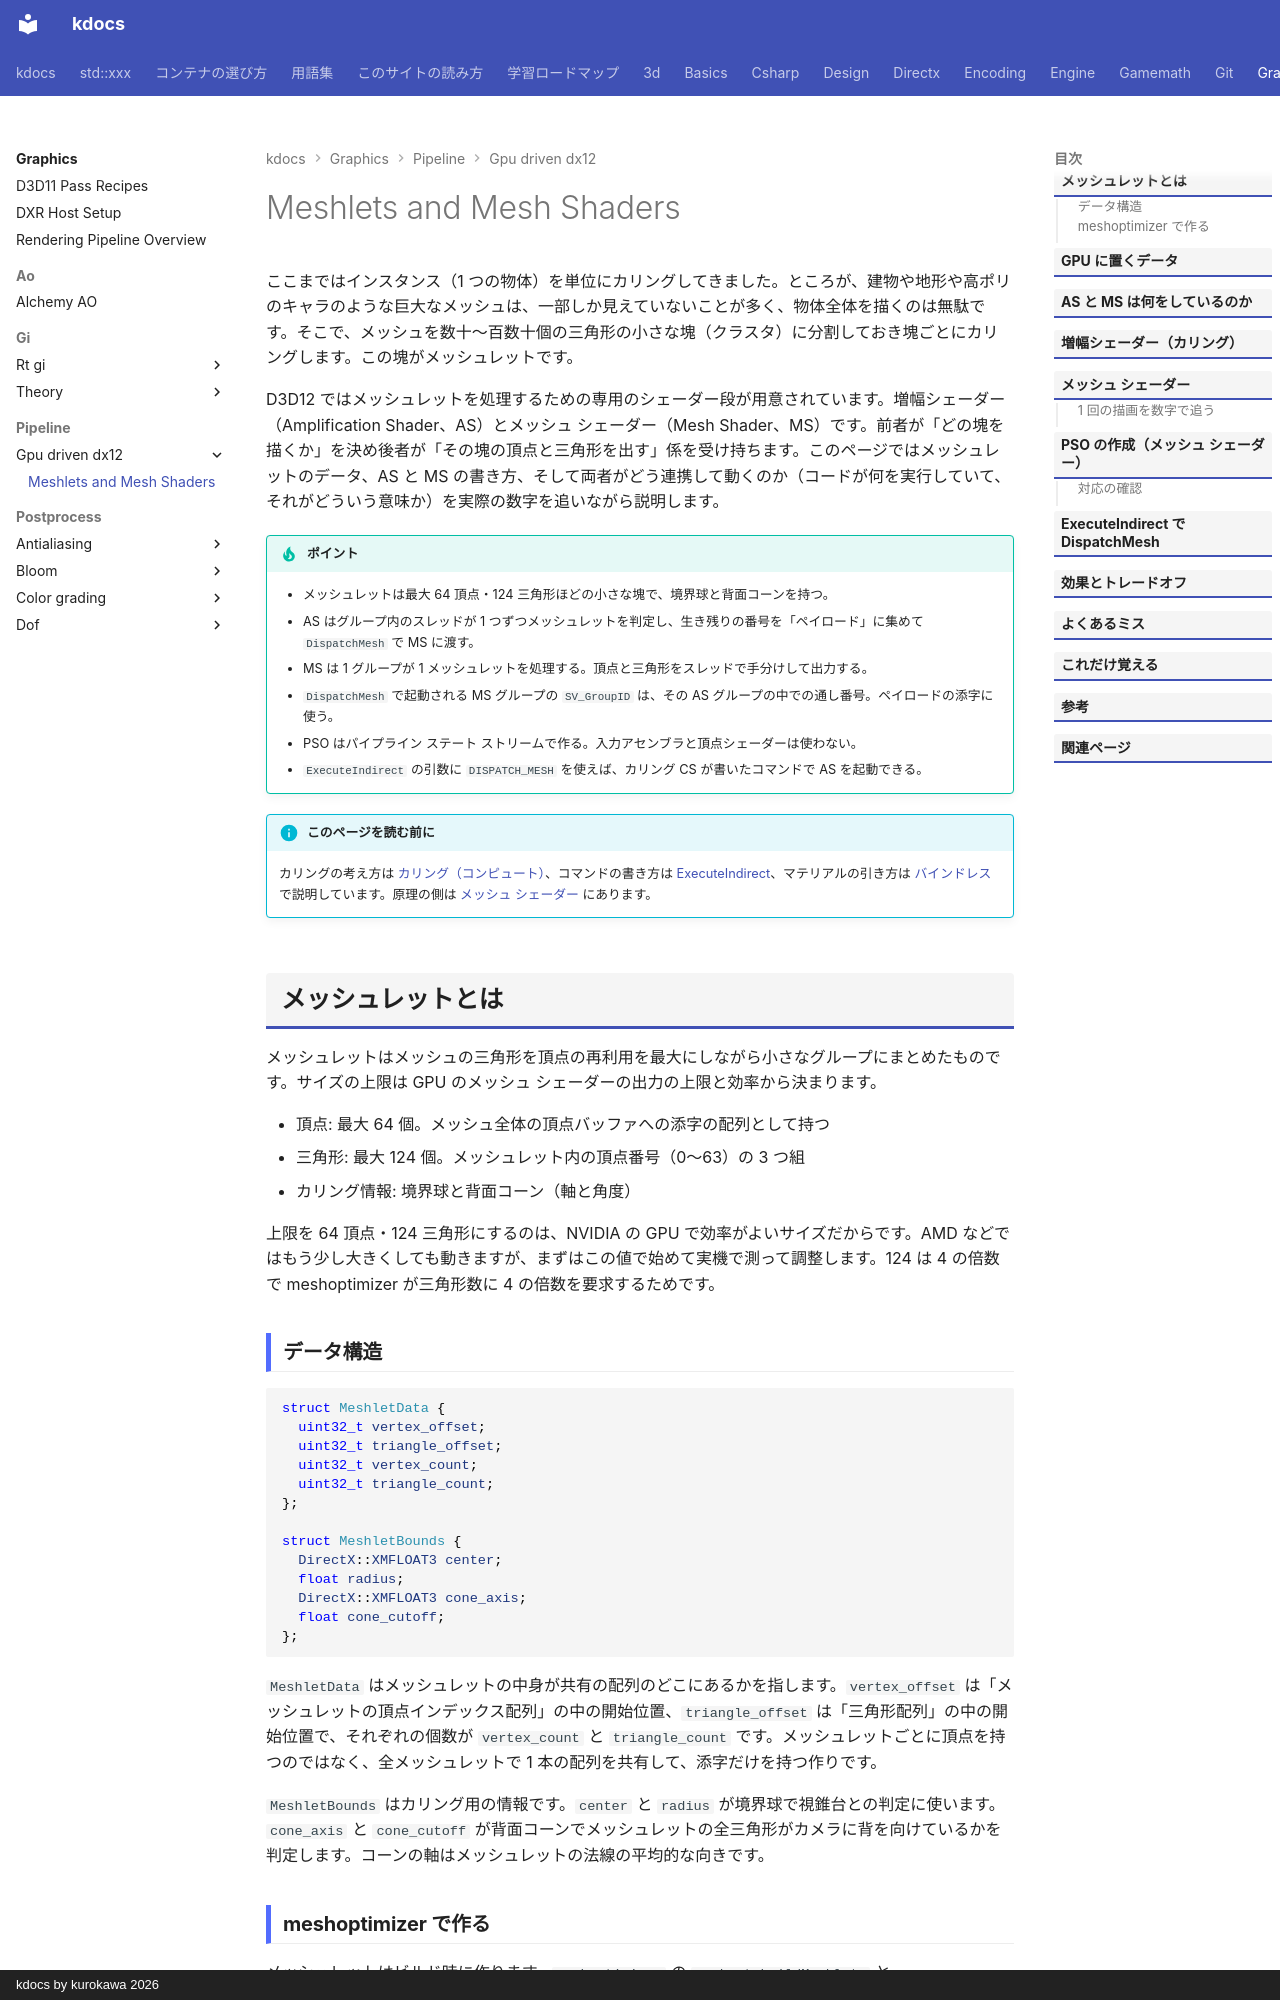

repository: qwzxdf/kdocs · page: graphics/pipeline/gpu-driven-dx12/meshlets/index.html · generator: mkdocs · copyright: kdocs by kurokawa 2026

---
title: Meshlets and Mesh Shaders
tags:
  - 描画最適化
---

# Meshlets and Mesh Shaders

ここまではインスタンス（1 つの物体）を単位にカリングしてきました。ところが、建物や地形や高ポリのキャラのような巨大なメッシュは、一部しか見えていないことが多く、物体全体を描くのは無駄です。そこで、メッシュを数十〜百数十個の三角形の小さな塊（クラスタ）に分割しておき塊ごとにカリングします。この塊がメッシュレットです。

D3D12 ではメッシュレットを処理するための専用のシェーダー段が用意されています。増幅シェーダー（Amplification Shader、AS）とメッシュ シェーダー（Mesh Shader、MS）です。前者が「どの塊を描くか」を決め後者が「その塊の頂点と三角形を出す」係を受け持ちます。このページではメッシュレットのデータ、AS と MS の書き方、そして両者がどう連携して動くのか（コードが何を実行していて、それがどういう意味か）を実際の数字を追いながら説明します。

!!! tip "ポイント"
    - メッシュレットは最大 64 頂点・124 三角形ほどの小さな塊で、境界球と背面コーンを持つ。
    - AS はグループ内のスレッドが 1 つずつメッシュレットを判定し、生き残りの番号を「ペイロード」に集めて `DispatchMesh` で MS に渡す。
    - MS は 1 グループが 1 メッシュレットを処理する。頂点と三角形をスレッドで手分けして出力する。
    - `DispatchMesh` で起動される MS グループの `SV_GroupID` は、その AS グループの中での通し番号。ペイロードの添字に使う。
    - PSO はパイプライン ステート ストリームで作る。入力アセンブラと頂点シェーダーは使わない。
    - `ExecuteIndirect` の引数に `DISPATCH_MESH` を使えば、カリング CS が書いたコマンドで AS を起動できる。

!!! info "このページを読む前に"
    カリングの考え方は [カリング（コンピュート）](culling.md)、コマンドの書き方は [ExecuteIndirect](execute-indirect.md)、マテリアルの引き方は [バインドレス](bindless.md) で説明しています。原理の側は [メッシュ シェーダー](../mesh-shaders.md) にあります。

## メッシュレットとは

メッシュレットはメッシュの三角形を頂点の再利用を最大にしながら小さなグループにまとめたものです。サイズの上限は GPU のメッシュ シェーダーの出力の上限と効率から決まります。

- 頂点: 最大 64 個。メッシュ全体の頂点バッファへの添字の配列として持つ
- 三角形: 最大 124 個。メッシュレット内の頂点番号（0〜63）の 3 つ組
- カリング情報: 境界球と背面コーン（軸と角度）

上限を 64 頂点・124 三角形にするのは、NVIDIA の GPU で効率がよいサイズだからです。AMD などではもう少し大きくしても動きますが、まずはこの値で始めて実機で測って調整します。124 は 4 の倍数で meshoptimizer が三角形数に 4 の倍数を要求するためです。

### データ構造

```cpp
struct MeshletData {
  uint32_t vertex_offset;
  uint32_t triangle_offset;
  uint32_t vertex_count;
  uint32_t triangle_count;
};

struct MeshletBounds {
  DirectX::XMFLOAT3 center;
  float radius;
  DirectX::XMFLOAT3 cone_axis;
  float cone_cutoff;
};
```

`MeshletData` はメッシュレットの中身が共有の配列のどこにあるかを指します。`vertex_offset` は「メッシュレットの頂点インデックス配列」の中の開始位置、`triangle_offset` は「三角形配列」の中の開始位置で、それぞれの個数が `vertex_count` と `triangle_count` です。メッシュレットごとに頂点を持つのではなく、全メッシュレットで 1 本の配列を共有して、添字だけを持つ作りです。

`MeshletBounds` はカリング用の情報です。`center` と `radius` が境界球で視錐台との判定に使います。`cone_axis` と `cone_cutoff` が背面コーンでメッシュレットの全三角形がカメラに背を向けているかを判定します。コーンの軸はメッシュレットの法線の平均的な向きです。
